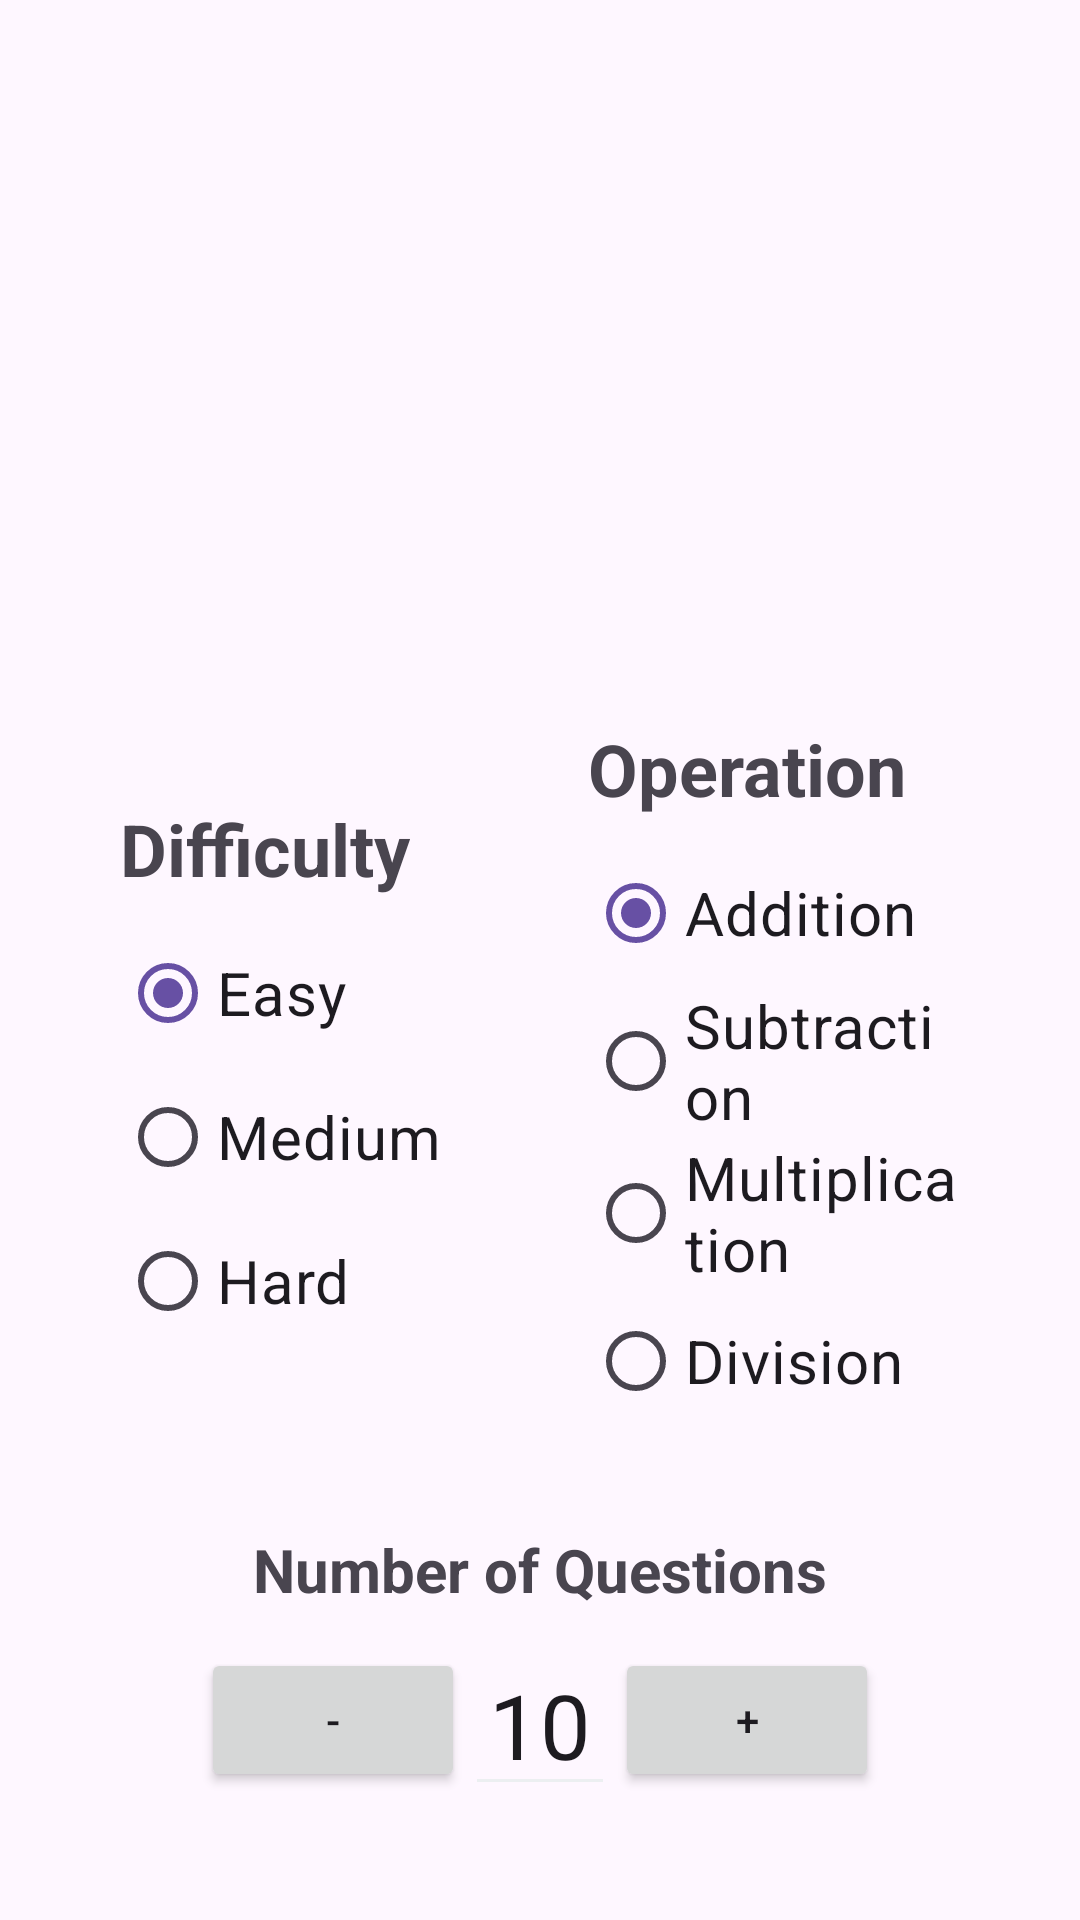

Here is an Android app screen rendered from its layout file. Give the layout XML and the strings, colors and styles it references.
<!-- AndroidManifest.xml: application theme Theme.project4. -->
<!-- res/layout/fragment_welcome.xml -->
<?xml version="1.0" encoding="utf-8"?>
<FrameLayout xmlns:android="http://schemas.android.com/apk/res/android"
    xmlns:tools="http://schemas.android.com/tools"
    android:layout_width="match_parent"
    android:layout_height="match_parent"
    tools:context=".welcome"
    android:padding="16dp">

    <LinearLayout
        android:layout_width="match_parent"
        android:layout_height="match_parent"
        android:orientation="vertical"
        android:padding="8dp">

        
        <ImageView
            android:id="@+id/myImageView"
            android:layout_width="match_parent"
            android:layout_height="200dp"
            android:src="@drawable/hated_math"
            android:scaleType="fitCenter"
            android:adjustViewBounds="true"
            android:contentDescription="Image" />

        
        <LinearLayout
            android:layout_width="match_parent"
            android:layout_height="wrap_content"
            android:orientation="horizontal"
            android:padding="16dp"
            android:gravity="center">

            
            <RadioGroup
                android:layout_width="0dp"
                android:layout_weight="1"
                android:layout_height="wrap_content"
                android:orientation="vertical">

                <TextView
                    android:layout_width="wrap_content"
                    android:layout_height="wrap_content"
                    android:text="Difficulty"
                    android:textSize="24sp"
                    android:textStyle="bold"
                    android:paddingBottom="8dp" />

                <RadioButton
                    android:id="@+id/radio_easy"
                    android:layout_width="wrap_content"
                    android:layout_height="wrap_content"
                    android:checked="true"
                    android:textSize="20sp"
                    android:text="Easy" />

                <RadioButton
                    android:id="@+id/radio_medium"
                    android:layout_width="wrap_content"
                    android:layout_height="wrap_content"
                    android:textSize="20sp"
                    android:text="Medium" />

                <RadioButton
                    android:id="@+id/radio_hard"
                    android:layout_width="wrap_content"
                    android:layout_height="wrap_content"
                    android:textSize="20sp"
                    android:text="Hard" />

            </RadioGroup>

            
            <RadioGroup
                android:layout_width="0dp"
                android:layout_weight="1"
                android:layout_height="wrap_content"
                android:orientation="vertical"
                android:paddingLeft="16dp">

                <TextView
                    android:layout_width="wrap_content"
                    android:layout_height="wrap_content"
                    android:text="Operation"
                    android:textSize="24sp"
                    android:textStyle="bold"
                    android:paddingBottom="8dp" />

                <RadioButton
                    android:id="@+id/radio_addition"
                    android:checked="true"
                    android:layout_width="wrap_content"
                    android:layout_height="wrap_content"
                    android:textSize="20sp"
                    android:text="Addition" />

                <RadioButton
                    android:id="@+id/radio_subtraction"
                    android:layout_width="wrap_content"
                    android:layout_height="wrap_content"
                    android:textSize="20sp"
                    android:text="Subtraction" />

                <RadioButton
                    android:id="@+id/radio_multiplication"
                    android:layout_width="wrap_content"
                    android:layout_height="wrap_content"
                    android:textSize="20sp"
                    android:text="Multiplication" />

                <RadioButton
                    android:id="@+id/radio_division"
                    android:layout_width="wrap_content"
                    android:layout_height="wrap_content"
                    android:textSize="20sp"
                    android:text="Division" />

            </RadioGroup>
        </LinearLayout>

        
        <TextView
            android:layout_width="match_parent"
            android:layout_height="wrap_content"
            android:text="Number of Questions"
            android:textSize="20sp"
            android:textStyle="bold"
            android:gravity="center"
            android:paddingTop="16dp" />

        
        <LinearLayout
            android:layout_width="match_parent"
            android:layout_height="wrap_content"
            android:orientation="horizontal"
            android:gravity="center"
            android:paddingTop="8dp">

            <Button
                android:id="@+id/button_minus"
                android:layout_width="wrap_content"
                android:layout_height="wrap_content"
                android:text="-"
                android:padding="8dp" />

            <EditText
                android:id="@+id/edittext_number_of_questions"
                android:layout_width="50dp"
                android:layout_height="wrap_content"
                android:inputType="number"
                android:gravity="center"
                android:textSize="30sp"
                android:text="10"
                android:ems="3"
                android:backgroundTint="#ECEFF1" />

            <Button
                android:id="@+id/button_plus"
                android:layout_width="wrap_content"
                android:layout_height="wrap_content"
                android:text="+"
                android:padding="8dp" />

        </LinearLayout>

        
        <Button
            android:id="@+id/btn_start"
            android:layout_width="match_parent"
            android:layout_height="wrap_content"
            android:layout_marginTop="24dp"
            android:background="@drawable/rounded_square_button"
            android:text="Start"
            android:textSize="40sp"
            android:textColor="#FFFFFF"
            android:padding="16dp"
            android:textStyle="bold" />

    </LinearLayout>

</FrameLayout>
<!-- resources referenced by this layout -->
<resources>
  <!-- drawable rounded_square_button (drawable) -->
  <?xml version="1.0" encoding="utf-8"?>
  <selector xmlns:android="http://schemas.android.com/apk/res/android">
      <item>
          <shape android:shape="rectangle">
              <solid android:color="@android:color/holo_blue_dark"/>
              <corners android:radius="15dp"/>
          </shape>
      </item>
  </selector>
  <style name="Theme.project4." parent="Base.Theme.project4." />
  <style name="Base.Theme.project4." parent="Theme.Material3.DayNight.NoActionBar">
      </style>
</resources>
